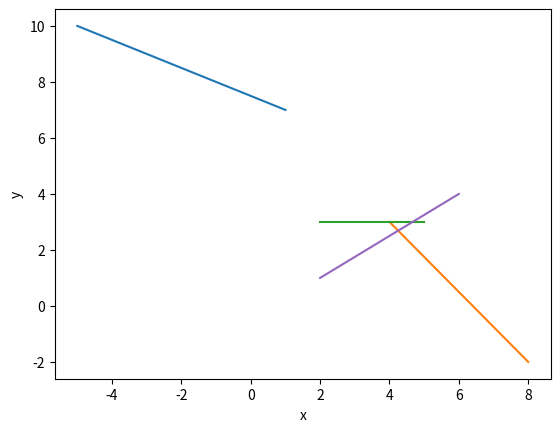

Write the Python code that produced this figure.
#===== PRAKTIKUM 1, NO.1 =====#
#===== No.1 (A) =====#
import matplotlib.pyplot as plt

x = [-5,-4,-3,-2,-1,0,1]
m = -0.5
b = 7.5

y = [b+m*x1 for x1 in x]
print("Nilai y1", y)

plt.plot(x,y)
plt.xlabel("x")
plt.ylabel("y")


#===== No.1 (B) =====#
import matplotlib.pyplot as plt

x = [4,5,6,7,8]
m = -1.25
b = 8

y = [b+m*x1 for x1 in x]
print("Nilai y1", y)

plt.plot(x,y)
plt.xlabel("x")
plt.ylabel("y")


#===== No.1 (C) =====#
import matplotlib.pyplot as plt

x = [2,3,4,5]
m = 0
b = 3

y = [b+m*x1 for x1 in x]
print("Nilai y1", y)

plt.plot(x,y)
plt.xlabel("x")
plt.ylabel("y")


#===== No.1 (D) =====#
import matplotlib.pyplot as plt

x = [2,2,2]
m = 0
b = 3

y = [b+m*x1 for x1 in x]
print("Nilai y1", y)

plt.plot(x,y)
plt.xlabel("x")
plt.ylabel("y")


#===== No.1 (E) =====#
import matplotlib.pyplot as plt

x = [6,5,4,3,2]
m = 0.75
b = -0.5

y = [b+m*x1 for x1 in x]
print("Nilai y1", y)

plt.plot(x,y)
plt.xlabel("x")
plt.ylabel("y")
